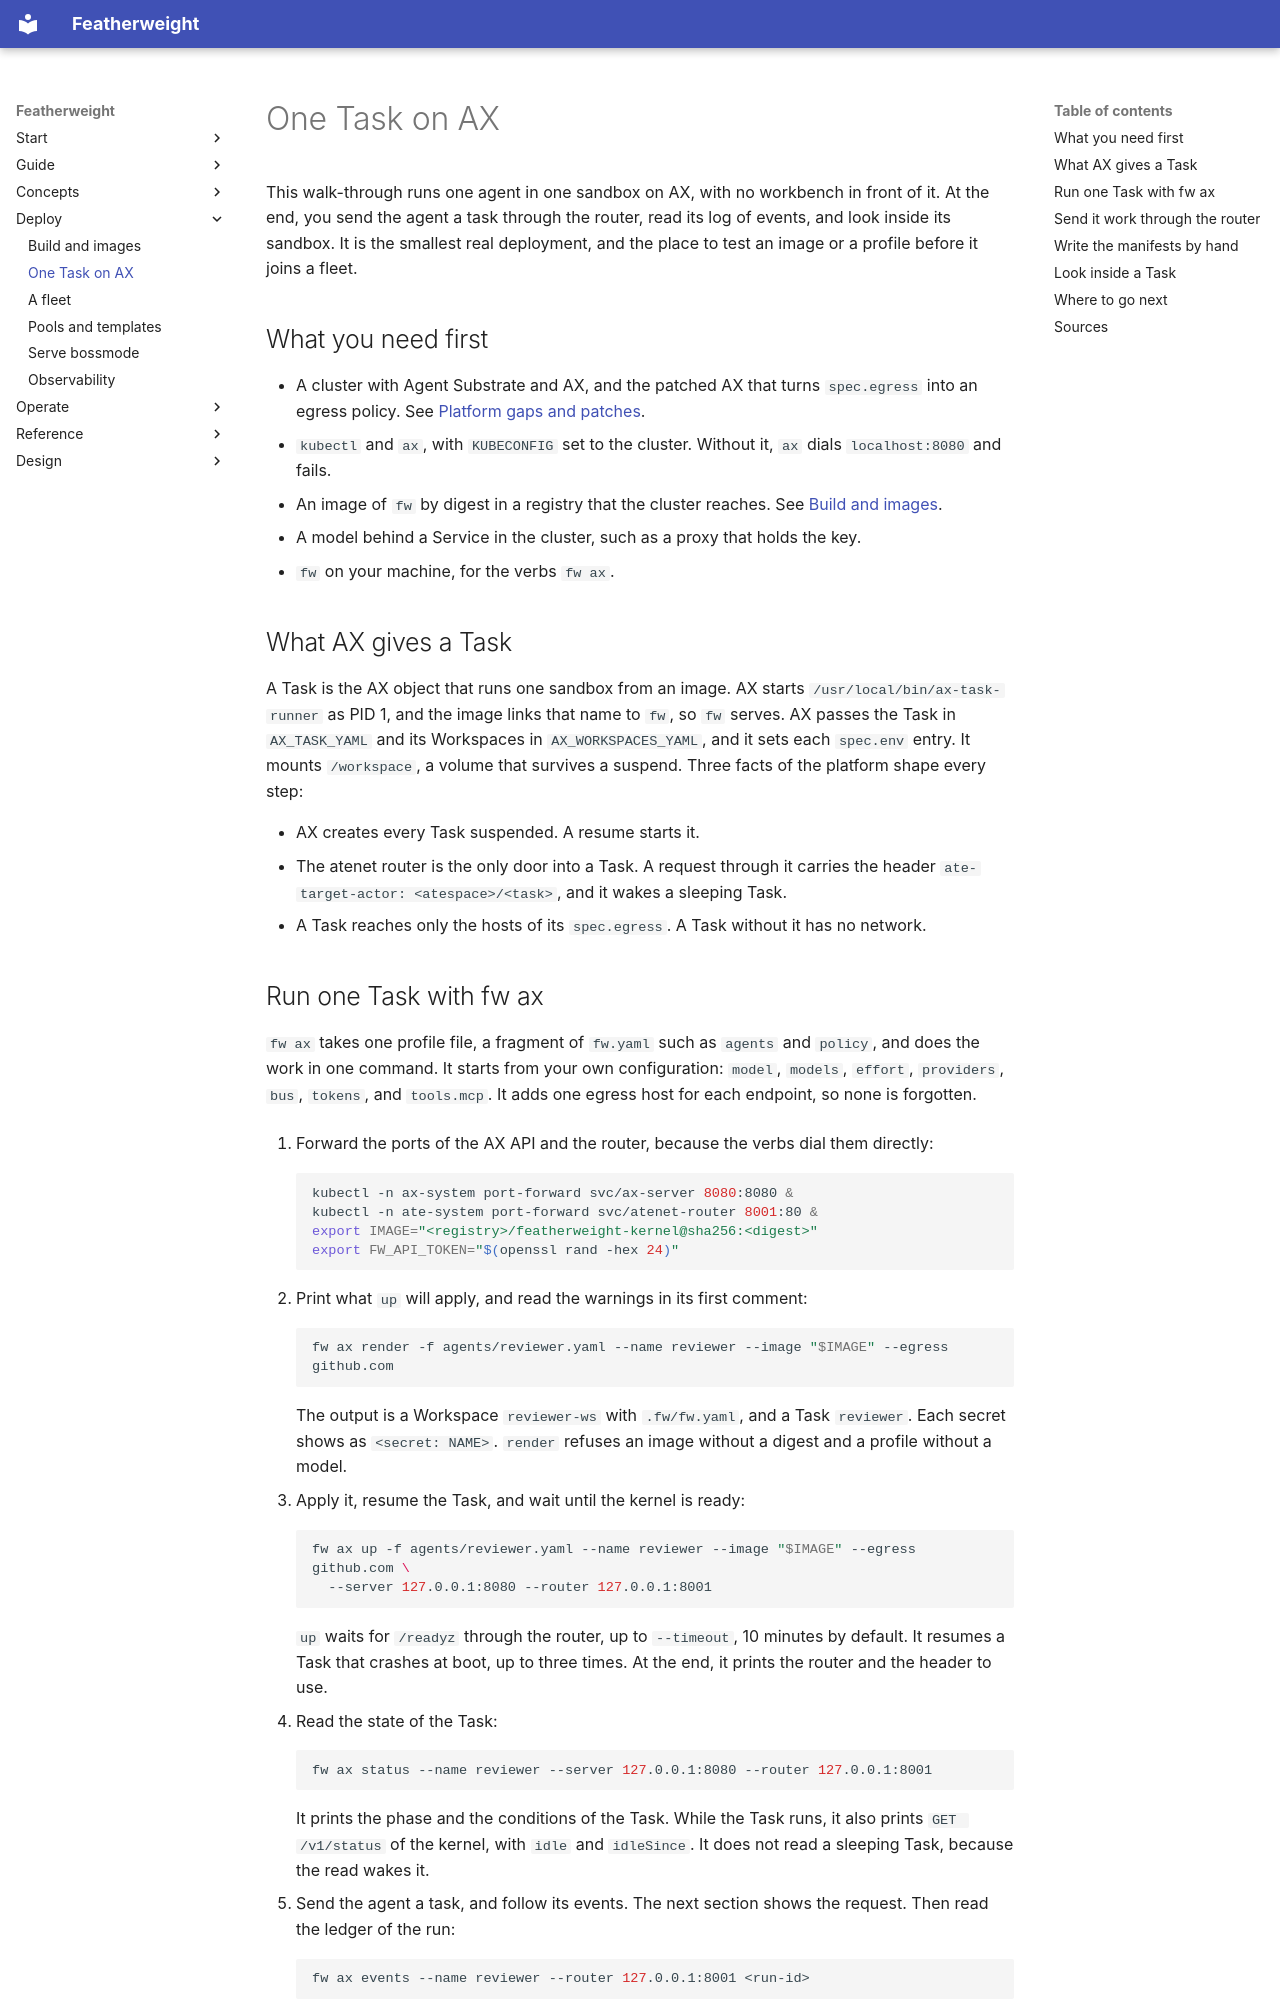

repository: bdubs00/featherweight-docs · page: deployment/one-task-on-ax/index.html · generator: mkdocs

# One Task on AX

This walk-through runs one agent in one sandbox on AX, with no workbench in front of it. At the end, you send the agent a task through the router, read its log of events, and look inside its sandbox. It is the smallest real deployment, and the place to test an image or a profile before it joins a fleet.

## What you need first

- A cluster with Agent Substrate and AX, and the patched AX that turns `spec.egress` into an egress policy. See [Platform gaps and patches](../operations/platform-gaps.md).
- `kubectl` and `ax`, with `KUBECONFIG` set to the cluster. Without it, `ax` dials `localhost:8080` and fails.
- An image of `fw` by digest in a registry that the cluster reaches. See [Build and images](images.md).
- A model behind a Service in the cluster, such as a proxy that holds the key.
- `fw` on your machine, for the verbs `fw ax`.

## What AX gives a Task

A Task is the AX object that runs one sandbox from an image. AX starts `/usr/local/bin/ax-task-runner` as PID 1, and the image links that name to `fw`, so `fw` serves. AX passes the Task in `AX_TASK_YAML` and its Workspaces in `AX_WORKSPACES_YAML`, and it sets each `spec.env` entry. It mounts `/workspace`, a volume that survives a suspend. Three facts of the platform shape every step:

- AX creates every Task suspended. A resume starts it.
- The atenet router is the only door into a Task. A request through it carries the header `ate-target-actor: <atespace>/<task>`, and it wakes a sleeping Task.
- A Task reaches only the hosts of its `spec.egress`. A Task without it has no network.
